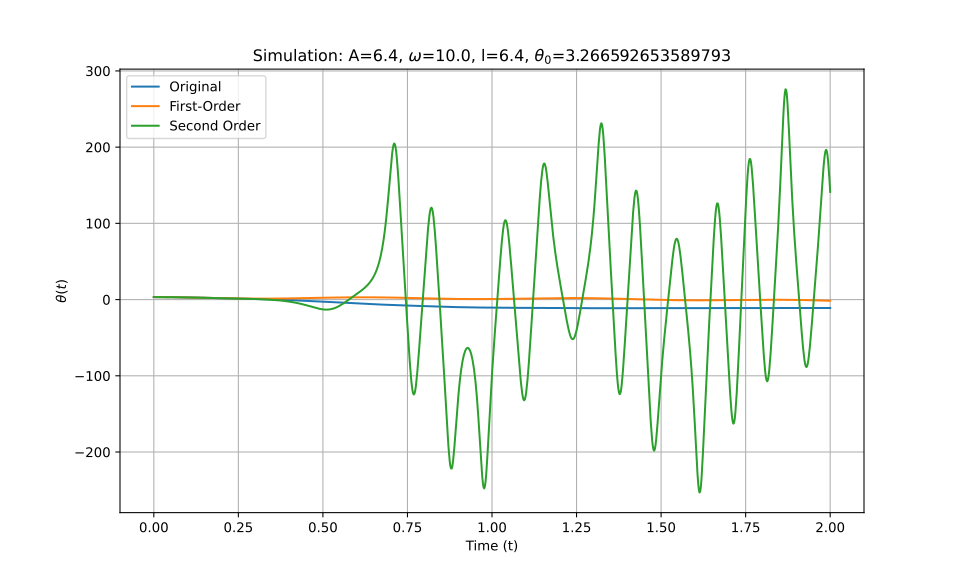

The table this chart was drawn from, first rows:
t_eval, Equation_1, Equation_2, Equation_3
0.0, 3.267, 3.267, 3.267
0.002002, 3.266, 3.266, 3.266
0.004004, 3.266, 3.266, 3.266
0.006006, 3.265, 3.265, 3.265
0.008008, 3.263, 3.263, 3.263
0.01001, 3.262, 3.262, 3.262
0.01201, 3.259, 3.259, 3.259
0.01401, 3.257, 3.257, 3.257
0.01602, 3.254, 3.254, 3.254
0.01802, 3.251, 3.25, 3.251
0.02002, 3.247, 3.247, 3.247
0.02202, 3.243, 3.242, 3.243
0.02402, 3.238, 3.238, 3.238
0.02603, 3.233, 3.233, 3.233
0.02803, 3.228, 3.228, 3.228
0.03003, 3.222, 3.222, 3.222
0.03203, 3.216, 3.216, 3.216
0.03403, 3.21, 3.209, 3.21
0.03604, 3.203, 3.202, 3.203
0.03804, 3.196, 3.195, 3.196
0.04004, 3.188, 3.188, 3.188
0.04204, 3.18, 3.18, 3.18
0.04404, 3.172, 3.171, 3.172
0.04605, 3.163, 3.163, 3.163
0.04805, 3.154, 3.154, 3.154
0.05005, 3.145, 3.144, 3.145
0.05205, 3.135, 3.134, 3.135
0.05405, 3.125, 3.124, 3.125
0.05606, 3.114, 3.114, 3.114
0.05806, 3.104, 3.103, 3.104
0.06006, 3.093, 3.092, 3.093
0.06206, 3.081, 3.08, 3.081
0.06406, 3.069, 3.069, 3.069
0.06607, 3.057, 3.056, 3.057
0.06807, 3.045, 3.044, 3.045
0.07007, 3.032, 3.031, 3.032
0.07207, 3.019, 3.018, 3.019
0.07407, 3.006, 3.005, 3.006
0.07608, 2.992, 2.991, 2.992
0.07808, 2.979, 2.977, 2.979
0.08008, 2.964, 2.963, 2.964
0.08208, 2.95, 2.949, 2.95
0.08408, 2.935, 2.934, 2.935
0.08609, 2.92, 2.919, 2.92
0.08809, 2.905, 2.903, 2.905
0.09009, 2.89, 2.888, 2.89
0.09209, 2.874, 2.872, 2.874
0.09409, 2.858, 2.856, 2.858
0.0961, 2.842, 2.84, 2.842
0.0981, 2.825, 2.823, 2.825
0.1001, 2.809, 2.806, 2.809
0.1021, 2.792, 2.789, 2.792
0.1041, 2.775, 2.772, 2.775
0.1061, 2.758, 2.755, 2.758
0.1081, 2.74, 2.737, 2.74
0.1101, 2.723, 2.719, 2.723
0.1121, 2.705, 2.701, 2.705
0.1141, 2.687, 2.683, 2.687
0.1161, 2.669, 2.665, 2.669
0.1181, 2.651, 2.646, 2.651
... 940 more rows
